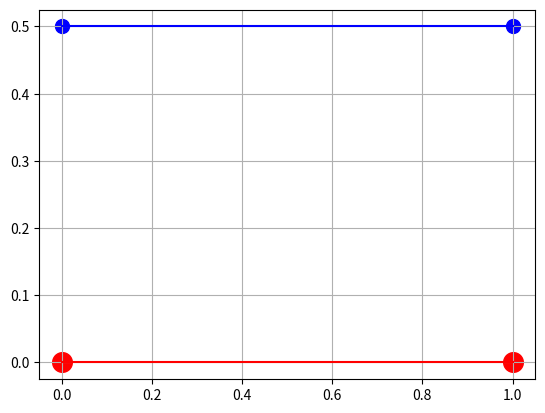

This figure's Python source:
import matplotlib.pyplot as plt
import numpy as np


def lines_intersection_2d(pt1_xy, pt2_xy, pt3_xy, pt4_xy):
    # return: tuple
    #       0: intersection_status:
    #               False: parallel
    #               True:  intersection
    #       1: segment intersection:
    #               False:     no intersection
    #               True:      intersection between defined points
    #               numpy.nan: uknown
    #       2: intersection point x value if exists, if not numpy.nan
    #       3: intersection point y value if exists, if not numpy.nan
    #       4: distance if parallel
    # defs:
    #       x1, y1 = pt1_xy + u * (pt2_xy - pt1_xy) = pt1_xy + u * dp1
    #       x2, y2 = pt3_xy + v * (pt4_xy - pt3_xy) = pt3_xy + v * dp2
    #       dp1 = pt2 - pt1 = (pt2_x - pt1_x, pt2_y - pt1_y)
    #       dp2 = pt4 - pt3 = (pt4_x - pt3_x, pt4_y - pt3_y)

    # intersection:
    #       x1, y1 = x2, y2
    #       pt1_xy + u * dp1 = pt3_xy + v * dp2
    #
    #       in coo:
    #       pt1_x + u * dp1_x = pt3_x + v * dp2_x
    #       pt1_y + u * dp1_y = pt3_y + v * dp2_y
    #
    #       variables: u, v
    #       solution:
    #       d = (dp1_x * dp2_y) - (dp1_y * dp2_x)
    #       u = (((pt1_y - pt3_y) * dp2_x) - (dp2_y * (pt1_x - pt3_x))) / d
    #       v = (((pt1_y - pt3_y) * dp1_x) - (dp1_y * (pt1_x - pt3_x))) / d

    # first line
    pt1_x, pt1_y, pt2_x, pt2_y = pt1_xy[0], pt1_xy[1], pt2_xy[0], pt2_xy[1]
    dp1_x, dp1_y = pt2_x - pt1_x, pt2_y - pt1_y
    # parameter for pt1 and pt2

    # second line
    pt3_x, pt3_y, pt4_x, pt4_y = pt3_xy[0], pt3_xy[1], pt4_xy[0], pt4_xy[1]
    dp2_x, dp2_y = pt4_x - pt3_x, pt4_y - pt3_y
    # parameter for pt3 and pt4

    d = (dp1_x * dp2_y) - (dp1_y * dp2_x)

    # test if d < 1e-10
    # testing on zero, but precission should cause a problem
    if abs(d) < 1e-10:
        # test distance between lines
        # if general form is known (ax + by + c1 = 0 and ax + by + c2 = 0),
        # d = abs(c1 - c2) / sqrt(a**2 + b**2)
        # parametric equation in general:
        #   x, y = [pt1_x, pt1_y] + u * [T_x, T_y], where T is tangential vector defined as pt2 - pt1
        # N = (a, b) represent normal vector of line; a, b from general equation of line
        # N = [-Ty, Tx], can be obtained
        # general equation:
        #   -Ty * x + Tx * y + c = 0, then
        # c = Ty * pt1_x - Tx * pt1_y
        # finaly, general equation:
        #   -Ty * x + Tx * y + (Ty * pt1_x - Tx * pt1_y) = 0
        a1, b1, c1, c2 = -dp1_y, dp1_x, (dp1_y * pt1_x) - (dp1_x * pt1_y), (dp2_y * pt3_x) - (dp2_x * pt3_y)
        d = abs(c2 - c1) / (np.sqrt(a1 ** 2 + b1 ** 2))

        int_segment = True if d == 0 else False
        return int_segment, np.nan, np.nan, np.nan, d

    # +0 because of negative zero (-0.0 is incorrect) formatting on output
    u = ((((pt1_y - pt3_y) * dp2_x) - (dp2_y * (pt1_x - pt3_x))) / d) + 0
    v = ((((pt1_y - pt3_y) * dp1_x) - (dp1_y * (pt1_x - pt3_x))) / d) + 0

    int_x, int_y = pt1_x + (u * dp1_x), pt1_y + (u * dp1_y)

    int_segment = True if 0 <= u <= 1 and 0 <= v <= 1 else False

    return True, int_segment, int_x, int_y, np.nan


# interception example in segment
pt1, pt2, pt3, pt4 = [1.5, -.5], [1.5, 2.0], [1.5, 1.0], [1.0, 1.0]
print(lines_intersection_2d(pt1, pt2, pt3, pt4))

# interception example out of segment
pt1, pt2, pt3, pt4 = [-1.5, -2.5], [1.0, 1.0], [1.0, 0.0], [2.0, 0.0]
print(lines_intersection_2d(pt1, pt2, pt3, pt4))

# identicall example
pt1, pt2, pt3, pt4 = [-1.5, 0.0], [1.0, 0.0], [0.5, 0.0], [2.0, 0.0]
print(lines_intersection_2d(pt1, pt2, pt3, pt4))

# parallel example
pt1, pt2, pt3, pt4 = [0.0, 0.0], [1.0, 0.0], [0.0, 0.5], [1.0, 0.5]
print(lines_intersection_2d(pt1, pt2, pt3, pt4))

fig = plt.figure()
ax = fig.add_subplot(111, aspect="auto")
ax.scatter([pt1[0], pt2[0]], [pt1[1], pt2[1]], color="r", s=200)
ax.scatter([pt3[0], pt4[0]], [pt3[1], pt4[1]], color="b", s=100)
ax.plot([pt1[0], pt2[0]], [pt1[1], pt2[1]], color="r")
ax.plot([pt3[0], pt4[0]], [pt3[1], pt4[1]], color="b")
ax.grid(True)
# plt.show()
